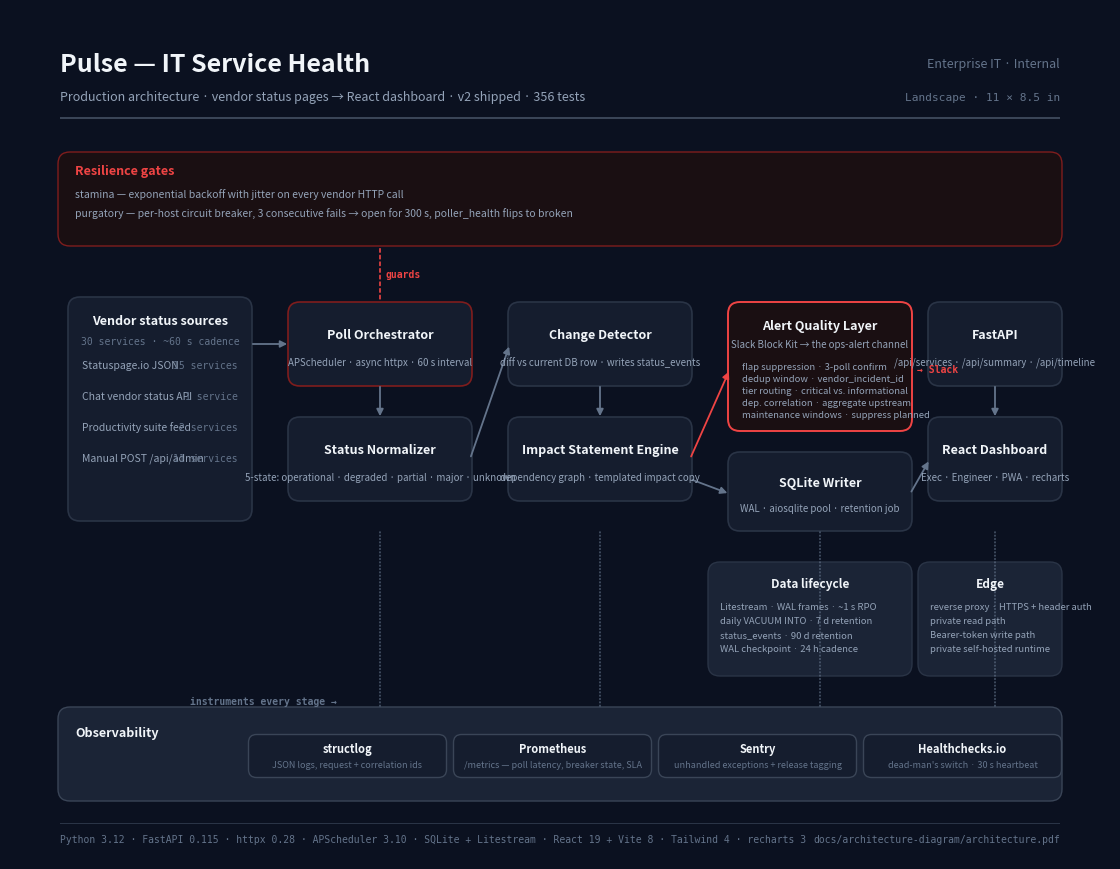

Python code for this plot: (Note: this script raises an exception after producing the figure.)
"""Build the Pulse / IT Service Health architecture diagram as landscape-letter PDF.

Output: docs/architecture-diagram/architecture.pdf (11 x 8.5 in)

Visual system matches the Executive-view redesign:
  - dark background #0b1120
  - surface #151d2e, border #1e293b
  - primary text #f1f5f9, secondary #94a3b8, muted #64748b
  - single alarm-red accent #ef4444 reserved for resilience-gate callouts
"""

from __future__ import annotations

import matplotlib.pyplot as plt
from matplotlib.patches import FancyBboxPatch, FancyArrowPatch, Rectangle

# --- tokens ---------------------------------------------------------------
BG_PAGE = "#0b1120"
SURFACE = "#151d2e"
SURFACE_ELEV = "#1b2436"
BORDER = "#2a3446"
BORDER_STRONG = "#3a4557"
TEXT_PRIMARY = "#f1f5f9"
TEXT_SECONDARY = "#94a3b8"
TEXT_MUTED = "#64748b"
ACCENT_ALARM = "#ef4444"
ACCENT_DIM_RED = "#7f1d1d"

FONT_FAMILY = ["IBM Plex Sans", "Helvetica Neue", "Arial", "sans-serif"]
FONT_MONO = ["IBM Plex Mono", "Menlo", "Courier New", "monospace"]

# --- figure ---------------------------------------------------------------
fig, ax = plt.subplots(figsize=(11, 8.5))
fig.patch.set_facecolor(BG_PAGE)
ax.set_facecolor(BG_PAGE)
ax.set_xlim(0, 110)
ax.set_ylim(0, 85)
ax.set_axis_off()


def text(
    x,
    y,
    s,
    *,
    size=8,
    color=TEXT_PRIMARY,
    weight="normal",
    ha="left",
    va="center",
    family=FONT_FAMILY,
):
    ax.text(
        x,
        y,
        s,
        fontsize=size,
        color=color,
        fontweight=weight,
        ha=ha,
        va=va,
        family=family,
    )


def node(
    x,
    y,
    w,
    h,
    title,
    subtitle=None,
    *,
    border=BORDER,
    fill=SURFACE,
    title_size=9,
    sub_size=7,
):
    patch = FancyBboxPatch(
        (x, y),
        w,
        h,
        boxstyle="round,pad=0.2,rounding_size=1.2",
        linewidth=1.2,
        edgecolor=border,
        facecolor=fill,
    )
    ax.add_patch(patch)
    if subtitle:
        text(
            x + w / 2,
            y + h * 0.62,
            title,
            size=title_size,
            color=TEXT_PRIMARY,
            weight="bold",
            ha="center",
        )
        text(
            x + w / 2,
            y + h * 0.28,
            subtitle,
            size=sub_size,
            color=TEXT_SECONDARY,
            ha="center",
        )
    else:
        text(
            x + w / 2,
            y + h / 2,
            title,
            size=title_size,
            color=TEXT_PRIMARY,
            weight="bold",
            ha="center",
        )


def arrow(x1, y1, x2, y2, *, color=TEXT_MUTED, lw=1.3):
    arr = FancyArrowPatch(
        (x1, y1),
        (x2, y2),
        arrowstyle="-|>",
        mutation_scale=10,
        color=color,
        linewidth=lw,
        shrinkA=2,
        shrinkB=2,
    )
    ax.add_patch(arr)


# --- title banner ---------------------------------------------------------
text(5, 79.5, "Pulse — IT Service Health", size=18, color=TEXT_PRIMARY, weight="bold")
text(
    5,
    76.2,
    "Production architecture · vendor status pages → React dashboard · v2 shipped · 356 tests",
    size=9,
    color=TEXT_SECONDARY,
)
text(105, 79.5, "Enterprise IT · Internal", size=9, color=TEXT_MUTED, ha="right")
text(
    105,
    76.2,
    "Landscape · 11 × 8.5 in",
    size=8,
    color=TEXT_MUTED,
    ha="right",
    family=FONT_MONO,
)

# thin rule under title
ax.add_patch(Rectangle((5, 74), 100, 0.15, facecolor=BORDER_STRONG, edgecolor="none"))

# --- swim-lane backdrops --------------------------------------------------
# Resilience gates lane (top)
ax.add_patch(
    FancyBboxPatch(
        (5, 61.5),
        100,
        9,
        boxstyle="round,pad=0.2,rounding_size=1.2",
        linewidth=1.0,
        edgecolor=ACCENT_DIM_RED,
        facecolor="#1a0f12",
    )
)
text(6.5, 68.8, "Resilience gates", size=9, color=ACCENT_ALARM, weight="bold")
text(
    6.5,
    66.5,
    "stamina — exponential backoff with jitter on every vendor HTTP call",
    size=7.5,
    color=TEXT_SECONDARY,
)
text(
    6.5,
    64.6,
    "purgatory — per-host circuit breaker, 3 consecutive fails → open for 300 s, poller_health flips to broken",
    size=7.5,
    color=TEXT_SECONDARY,
)

# Observability lane (bottom)
ax.add_patch(
    FancyBboxPatch(
        (5, 6),
        100,
        9,
        boxstyle="round,pad=0.2,rounding_size=1.2",
        linewidth=1.0,
        edgecolor=BORDER_STRONG,
        facecolor=SURFACE_ELEV,
    )
)
text(6.5, 12.6, "Observability", size=9, color=TEXT_PRIMARY, weight="bold")

# observability chips — four services as inline pills
obs_y = 8.3
obs_x_start = 24
chip_defs = [
    ("structlog", "JSON logs, request + correlation ids"),
    ("Prometheus", "/metrics — poll latency, breaker state, SLA"),
    ("Sentry", "unhandled exceptions + release tagging"),
    ("Healthchecks.io", "dead-man's switch · 30 s heartbeat"),
]
chip_w = 19.5
chip_gap = 1.0
for i, (name, desc) in enumerate(chip_defs):
    cx = obs_x_start + i * (chip_w + chip_gap)
    ax.add_patch(
        FancyBboxPatch(
            (cx, obs_y),
            chip_w,
            4.0,
            boxstyle="round,pad=0.15,rounding_size=0.8",
            linewidth=1.0,
            edgecolor=BORDER_STRONG,
            facecolor=SURFACE,
        )
    )
    text(
        cx + chip_w / 2,
        obs_y + 2.7,
        name,
        size=8,
        color=TEXT_PRIMARY,
        weight="bold",
        ha="center",
    )
    text(cx + chip_w / 2, obs_y + 1.1, desc, size=6.5, color=TEXT_MUTED, ha="center")

# --- pipeline row ---------------------------------------------------------
# Two content rows inside the body:
#   row A (top of body): vendor sources + poll loop + normalization
#   row B (middle):      detection → impact → alert
#   row C (bottom of body): persistence → API → dashboard

# --- Column 1: vendor sources ---------------------------------------------
col1_x = 6
col1_w = 18
ax.add_patch(
    FancyBboxPatch(
        (col1_x, 34),
        col1_w,
        22,
        boxstyle="round,pad=0.2,rounding_size=1.2",
        linewidth=1.2,
        edgecolor=BORDER,
        facecolor=SURFACE,
    )
)
text(
    col1_x + col1_w / 2,
    53.8,
    "Vendor status sources",
    size=9,
    color=TEXT_PRIMARY,
    weight="bold",
    ha="center",
)
text(
    col1_x + col1_w / 2,
    51.8,
    "30 services · ~60 s cadence",
    size=7,
    color=TEXT_MUTED,
    ha="center",
    family=FONT_MONO,
)
vendor_lines = [
    ("Statuspage.io JSON", "15 services"),
    ("Chat vendor status API", "1 service"),
    ("Productivity suite feed", "2 services"),
    ("Manual POST /api/admin", "11 services"),
]
for i, (label, count) in enumerate(vendor_lines):
    ly = 49.0 - i * 3.1
    text(col1_x + 1.2, ly + 0.4, label, size=7.5, color=TEXT_SECONDARY)
    text(
        col1_x + col1_w - 1.2,
        ly + 0.4,
        count,
        size=7,
        color=TEXT_MUTED,
        ha="right",
        family=FONT_MONO,
    )

# --- Column 2: poll orchestrator + normalizer -----------------------------
col2_x = 28
col2_w = 18
node(
    col2_x,
    47.5,
    col2_w,
    8,
    "Poll Orchestrator",
    "APScheduler · async httpx · 60 s interval",
    border=ACCENT_DIM_RED,
)
node(
    col2_x,
    36,
    col2_w,
    8,
    "Status Normalizer",
    "5-state: operational · degraded · partial · major · unknown",
)

# --- Column 3: change detector + impact engine ----------------------------
col3_x = 50
col3_w = 18
node(
    col3_x,
    47.5,
    col3_w,
    8,
    "Change Detector",
    "diff vs current DB row · writes status_events",
)
node(
    col3_x,
    36,
    col3_w,
    8,
    "Impact Statement Engine",
    "dependency graph · templated impact copy",
)

# --- Column 4: alert quality layer + SQLite writer ------------------------
col4_x = 72
col4_w = 18
# taller node for alert quality because it carries sublayer annotations
ax.add_patch(
    FancyBboxPatch(
        (col4_x, 43),
        col4_w,
        12.5,
        boxstyle="round,pad=0.2,rounding_size=1.2",
        linewidth=1.4,
        edgecolor=ACCENT_ALARM,
        facecolor="#1a0f12",
    )
)
text(
    col4_x + col4_w / 2,
    53.3,
    "Alert Quality Layer",
    size=9,
    color=TEXT_PRIMARY,
    weight="bold",
    ha="center",
)
text(
    col4_x + col4_w / 2,
    51.5,
    "Slack Block Kit → the ops-alert channel",
    size=7,
    color=TEXT_SECONDARY,
    ha="center",
)
aq_lines = [
    "flap suppression · 3-poll confirm",
    "dedup window · vendor_incident_id",
    "tier routing · critical vs. informational",
    "dep. correlation · aggregate upstream",
    "maintenance windows · suppress planned",
]
for i, line in enumerate(aq_lines):
    text(col4_x + 1.2, 49.2 - i * 1.2, line, size=6.8, color=TEXT_SECONDARY)

node(col4_x, 33, col4_w, 7.5, "SQLite Writer", "WAL · aiosqlite pool · retention job")

# --- Column 5: API + React dashboard --------------------------------------
col5_x = 92
col5_w = 13
node(col5_x, 47.5, col5_w, 8, "FastAPI", "/api/services · /api/summary · /api/timeline")
node(col5_x, 36, col5_w, 8, "React Dashboard", "Exec · Engineer · PWA · recharts")

# --- Persistence annotations row ------------------------------------------
# Under SQLite Writer → explain Litestream + VACUUM INTO
dl_x, dl_w = col4_x - 2, 20  # ends at 90
ax.add_patch(
    FancyBboxPatch(
        (dl_x, 18.5),
        dl_w,
        11,
        boxstyle="round,pad=0.2,rounding_size=1.2",
        linewidth=1.0,
        edgecolor=BORDER,
        facecolor=SURFACE_ELEV,
    )
)
text(
    dl_x + dl_w / 2,
    27.5,
    "Data lifecycle",
    size=8.5,
    color=TEXT_PRIMARY,
    weight="bold",
    ha="center",
)
dl_lines = [
    "Litestream · WAL frames · ~1 s RPO",
    "daily VACUUM INTO · 7 d retention",
    "status_events · 90 d retention",
    "WAL checkpoint · 24 h cadence",
]
for i, line in enumerate(dl_lines):
    text(dl_x + 1.0, 25.2 - i * 1.4, line, size=6.8, color=TEXT_SECONDARY)

# --- Auth + deployment annotations (below API) ----------------------------
edge_x, edge_w = 91, 14  # starts at 91 so no overlap with dl_x+dl_w = 90
ax.add_patch(
    FancyBboxPatch(
        (edge_x, 18.5),
        edge_w,
        11,
        boxstyle="round,pad=0.2,rounding_size=1.2",
        linewidth=1.0,
        edgecolor=BORDER,
        facecolor=SURFACE_ELEV,
    )
)
text(
    edge_x + edge_w / 2,
    27.5,
    "Edge",
    size=8.5,
    color=TEXT_PRIMARY,
    weight="bold",
    ha="center",
)
edge_lines = [
    "reverse proxy · HTTPS + header auth",
    "private read path",
    "Bearer-token write path",
    "private self-hosted runtime",
]
for i, line in enumerate(edge_lines):
    text(edge_x + 1.0, 25.2 - i * 1.4, line, size=6.8, color=TEXT_SECONDARY)

# --- Pipeline arrows ------------------------------------------------------
# Row A (top of pipeline body): vendor sources → poll → normalizer
arrow(col1_x + col1_w, 51.5, col2_x, 51.5)
arrow(col2_x + col2_w / 2, 47.5, col2_x + col2_w / 2, 44.0)

# Normalizer → Change Detector
arrow(col2_x + col2_w, 40, col3_x, 47.5 + 4, color=TEXT_MUTED)

# Change Detector → Impact Engine
arrow(col3_x + col3_w / 2, 47.5, col3_x + col3_w / 2, 44.0)

# Impact Engine → Alert Quality
arrow(col3_x + col3_w, 40, col4_x, 49, color=ACCENT_ALARM)

# Impact Engine → SQLite Writer
arrow(col3_x + col3_w, 38, col4_x, 36.5, color=TEXT_MUTED)

# Alert Quality → Slack (inline right chevron + label)
text(
    col4_x + col4_w + 0.7,
    49,
    "→ Slack",
    size=7,
    color=ACCENT_ALARM,
    weight="bold",
    family=FONT_MONO,
)

# SQLite Writer → FastAPI (horizontal right)
arrow(col4_x + col4_w, 36.5, col5_x, 40)

# FastAPI → React Dashboard
arrow(col5_x + col5_w / 2, 47.5, col5_x + col5_w / 2, 44.0)

# Resilience gate tether: an alarm-red dashed tether from the resilience lane
# down onto the Poll Orchestrator node border
tether = FancyArrowPatch(
    (col2_x + col2_w / 2, 61.3),
    (col2_x + col2_w / 2, 55.5),
    arrowstyle="-",
    linestyle=(0, (2, 2)),
    color=ACCENT_ALARM,
    linewidth=1.2,
)
ax.add_patch(tether)
text(
    col2_x + col2_w / 2 + 0.5,
    58.5,
    "guards",
    size=7,
    color=ACCENT_ALARM,
    weight="bold",
    family=FONT_MONO,
)

# Observability tether: neutral dashed line spanning the full pipeline up
# to each processing stage
for cx in [
    col2_x + col2_w / 2,
    col3_x + col3_w / 2,
    col4_x + col4_w / 2,
    col5_x + col5_w / 2,
]:
    t = FancyArrowPatch(
        (cx, 15),
        (cx, 33),
        arrowstyle="-",
        linestyle=(0, (1, 2)),
        color=TEXT_MUTED,
        linewidth=0.8,
    )
    ax.add_patch(t)
text(
    18,
    15.8,
    "instruments every stage →",
    size=7,
    color=TEXT_MUTED,
    family=FONT_MONO,
    weight="bold",
)

# --- Footer ---------------------------------------------------------------
ax.add_patch(Rectangle((5, 3.5), 100, 0.1, facecolor=BORDER, edgecolor="none"))
text(
    5,
    2.0,
    "Python 3.12 · FastAPI 0.115 · httpx 0.28 · APScheduler 3.10 · SQLite + Litestream · React 19 + Vite 8 · Tailwind 4 · recharts 3",
    size=7,
    color=TEXT_MUTED,
    family=FONT_MONO,
)
text(
    105,
    2.0,
    "docs/architecture-diagram/architecture.pdf",
    size=7,
    color=TEXT_MUTED,
    ha="right",
    family=FONT_MONO,
)

# --- save -----------------------------------------------------------------
# Lock the exact landscape-letter page size — do NOT use bbox_inches="tight"
# because that would crop to the drawn content and yield a non-letter page.
fig.subplots_adjust(left=0, right=1, top=1, bottom=0)
out = "docs/architecture-diagram/architecture.pdf"
fig.savefig(out, format="pdf", facecolor=BG_PAGE)
fig.savefig(
    "docs/architecture-diagram/architecture.png",
    format="png",
    facecolor=BG_PAGE,
    dpi=200,
)
print(f"wrote {out}")
